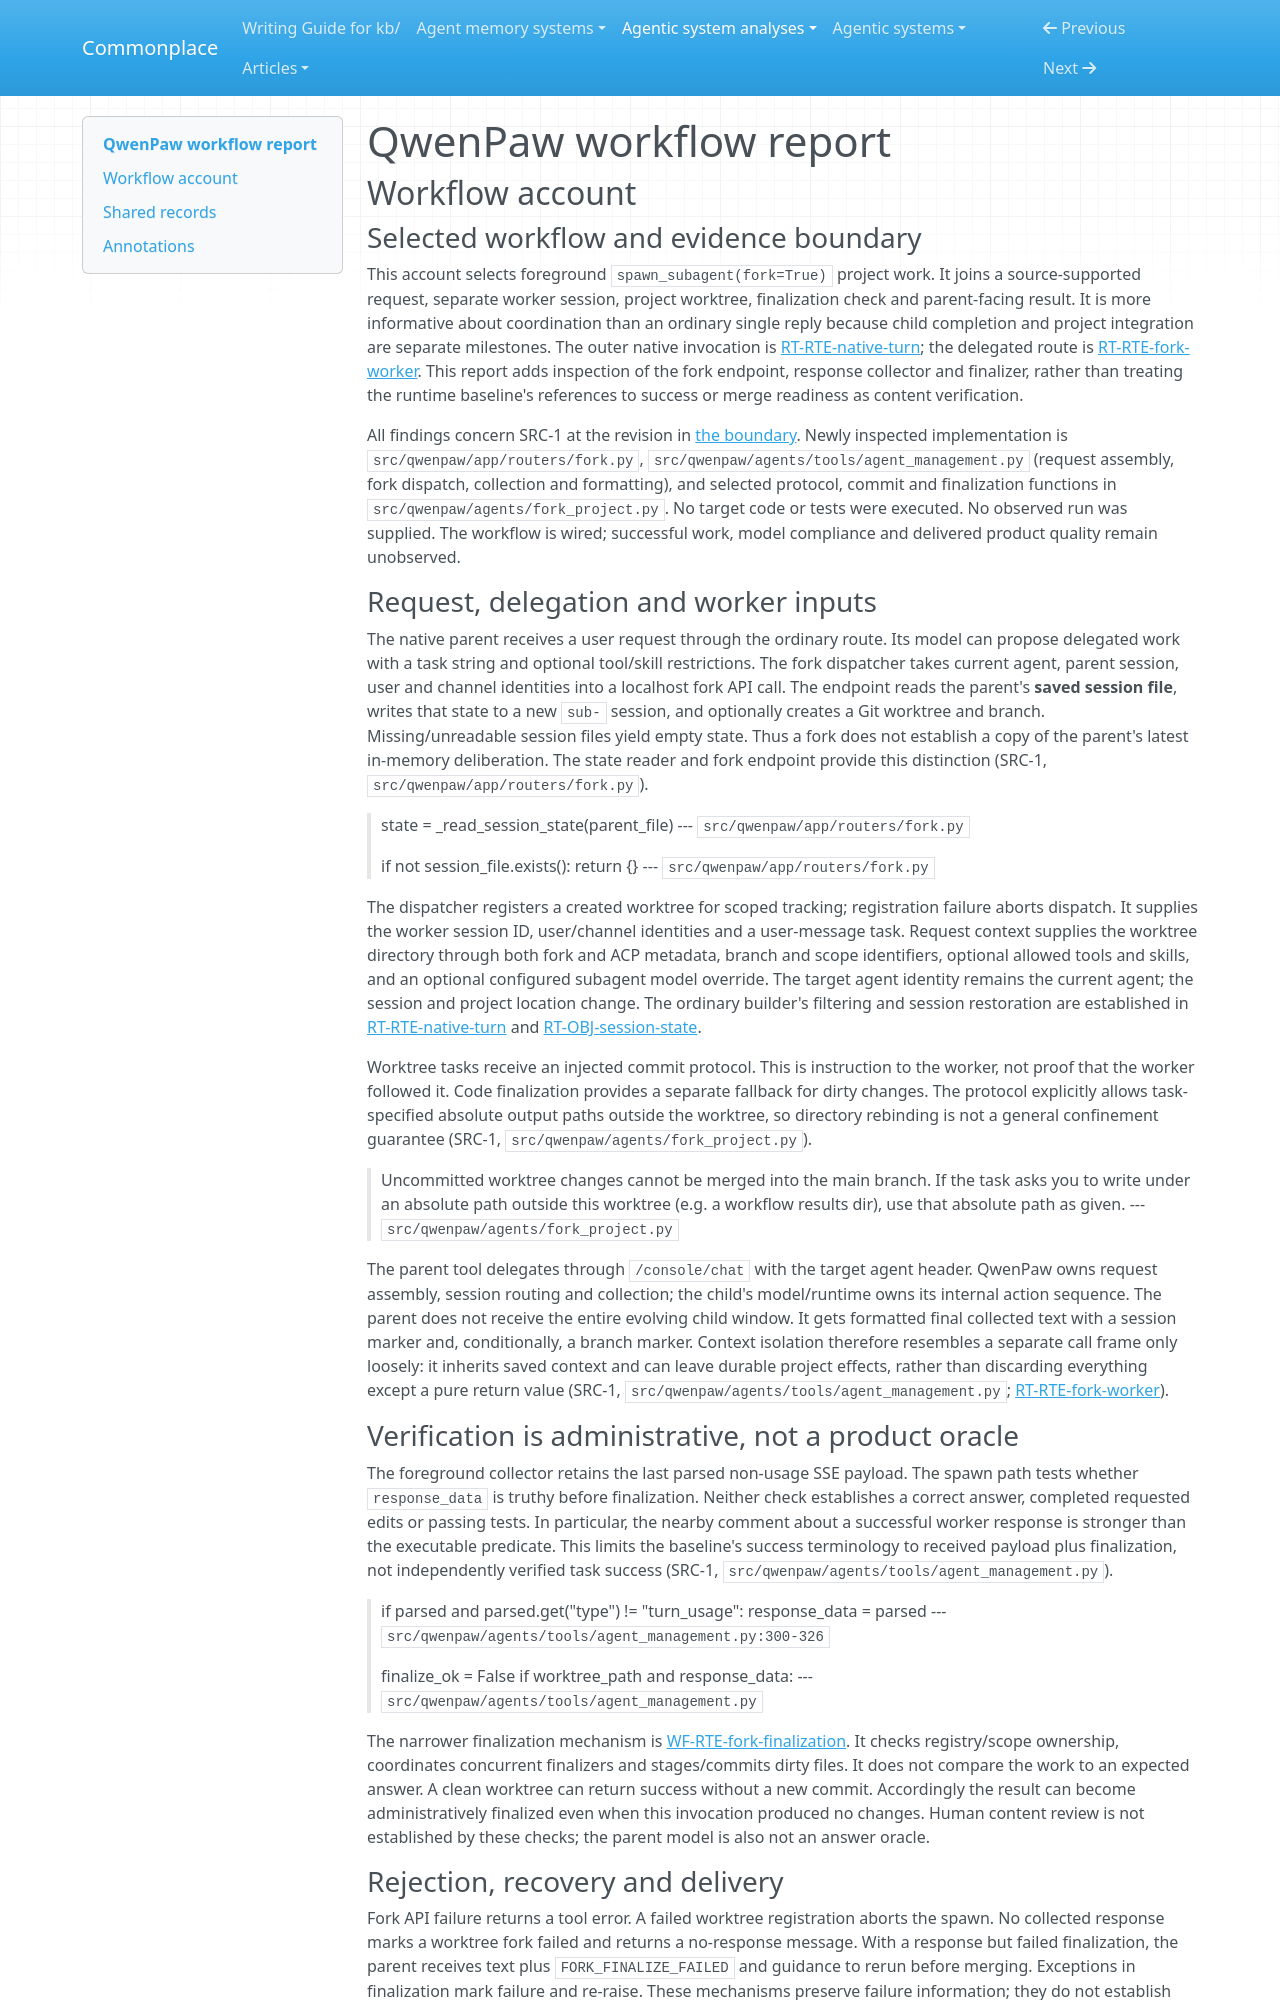

repository: zby/commonplace · page: agentic-system-analyses/retained/niceirene--qwenpaw/workflow/index.html · generator: mkdocs

---
type: agentic-system-analyses/types/agentic-system-workflow-report.md
description: "QwenPaw workflow: foreground forked project work from parent request through child handoff, Git finalization and returned branch."
run-id: AAS-2026-10-15-qwenpaw-e41495d47fc0-01
reviewed-boundary: "16b2e712d198166c9359e77055b13bf2668bf5ae"
---

# QwenPaw workflow report

## Workflow account

### Selected workflow and evidence boundary

This account selects foreground `spawn_subagent(fork=True)` project work. It joins a source-supported request, separate worker session, project worktree, finalization check and parent-facing result. It is more informative about coordination than an ordinary single reply because child completion and project integration are separate milestones. The outer native invocation is [RT-RTE-native-turn](runtime.md#rt-rte-native-turn); the delegated route is [RT-RTE-fork-worker](runtime.md#rt-rte-fork-worker). This report adds inspection of the fork endpoint, response collector and finalizer, rather than treating the runtime baseline's references to success or merge readiness as content verification.

All findings concern SRC-1 at the revision in [the boundary](boundary.md). Newly inspected implementation is `src/qwenpaw/app/routers/fork.py`, `src/qwenpaw/agents/tools/agent_management.py` (request assembly, fork dispatch, collection and formatting), and selected protocol, commit and finalization functions in `src/qwenpaw/agents/fork_project.py`. No target code or tests were executed. No observed run was supplied. The workflow is wired; successful work, model compliance and delivered product quality remain unobserved.

### Request, delegation and worker inputs

The native parent receives a user request through the ordinary route. Its model can propose delegated work with a task string and optional tool/skill restrictions. The fork dispatcher takes current agent, parent session, user and channel identities into a localhost fork API call. The endpoint reads the parent's **saved session file**, writes that state to a new `sub-` session, and optionally creates a Git worktree and branch. Missing/unreadable session files yield empty state. Thus a fork does not establish a copy of the parent's latest in-memory deliberation. The state reader and fork endpoint provide this distinction (SRC-1, `src/qwenpaw/app/routers/fork.py`).

> state = _read_session_state(parent_file)
> --- `src/qwenpaw/app/routers/fork.py`

> if not session_file.exists():
>     return {}
> --- `src/qwenpaw/app/routers/fork.py`

The dispatcher registers a created worktree for scoped tracking; registration failure aborts dispatch. It supplies the worker session ID, user/channel identities and a user-message task. Request context supplies the worktree directory through both fork and ACP metadata, branch and scope identifiers, optional allowed tools and skills, and an optional configured subagent model override. The target agent identity remains the current agent; the session and project location change. The ordinary builder's filtering and session restoration are established in [RT-RTE-native-turn](runtime.md#rt-rte-native-turn) and [RT-OBJ-session-state](runtime.md#rt-obj-session-state).

Worktree tasks receive an injected commit protocol. This is instruction to the worker, not proof that the worker followed it. Code finalization provides a separate fallback for dirty changes. The protocol explicitly allows task-specified absolute output paths outside the worktree, so directory rebinding is not a general confinement guarantee (SRC-1, `src/qwenpaw/agents/fork_project.py`).

> Uncommitted worktree changes cannot be merged into the main branch.
> If the task asks you to write under an absolute path outside this
> worktree (e.g. a workflow results dir), use that absolute path as given.
> --- `src/qwenpaw/agents/fork_project.py`

The parent tool delegates through `/console/chat` with the target agent header. QwenPaw owns request assembly, session routing and collection; the child's model/runtime owns its internal action sequence. The parent does not receive the entire evolving child window. It gets formatted final collected text with a session marker and, conditionally, a branch marker. Context isolation therefore resembles a separate call frame only loosely: it inherits saved context and can leave durable project effects, rather than discarding everything except a pure return value (SRC-1, `src/qwenpaw/agents/tools/agent_management.py`; [RT-RTE-fork-worker](runtime.md#rt-rte-fork-worker)).
